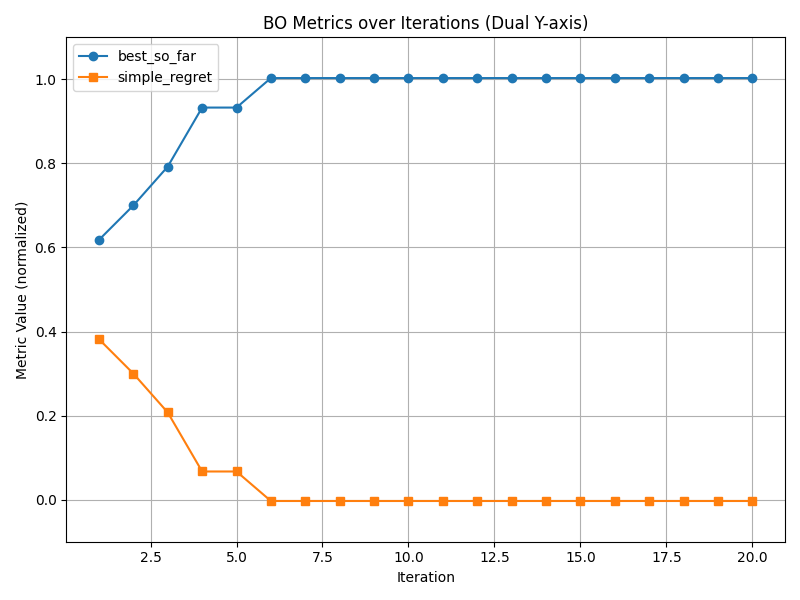

Values plotted in this chart, from the file beside it:
best_so_far, simple_regret
0.6181, 0.3819
0.7, 0.3
0.7924, 0.2076
0.9329, 0.06709
0.9329, 0.06709
1.003, -0.003107
1.003, -0.003107
1.003, -0.003107
1.003, -0.003107
1.003, -0.003107
1.003, -0.003107
1.003, -0.003107
1.003, -0.003107
1.003, -0.003107
1.003, -0.003107
1.003, -0.003107
1.003, -0.003107
1.003, -0.003107
1.003, -0.003107
1.003, -0.003107
